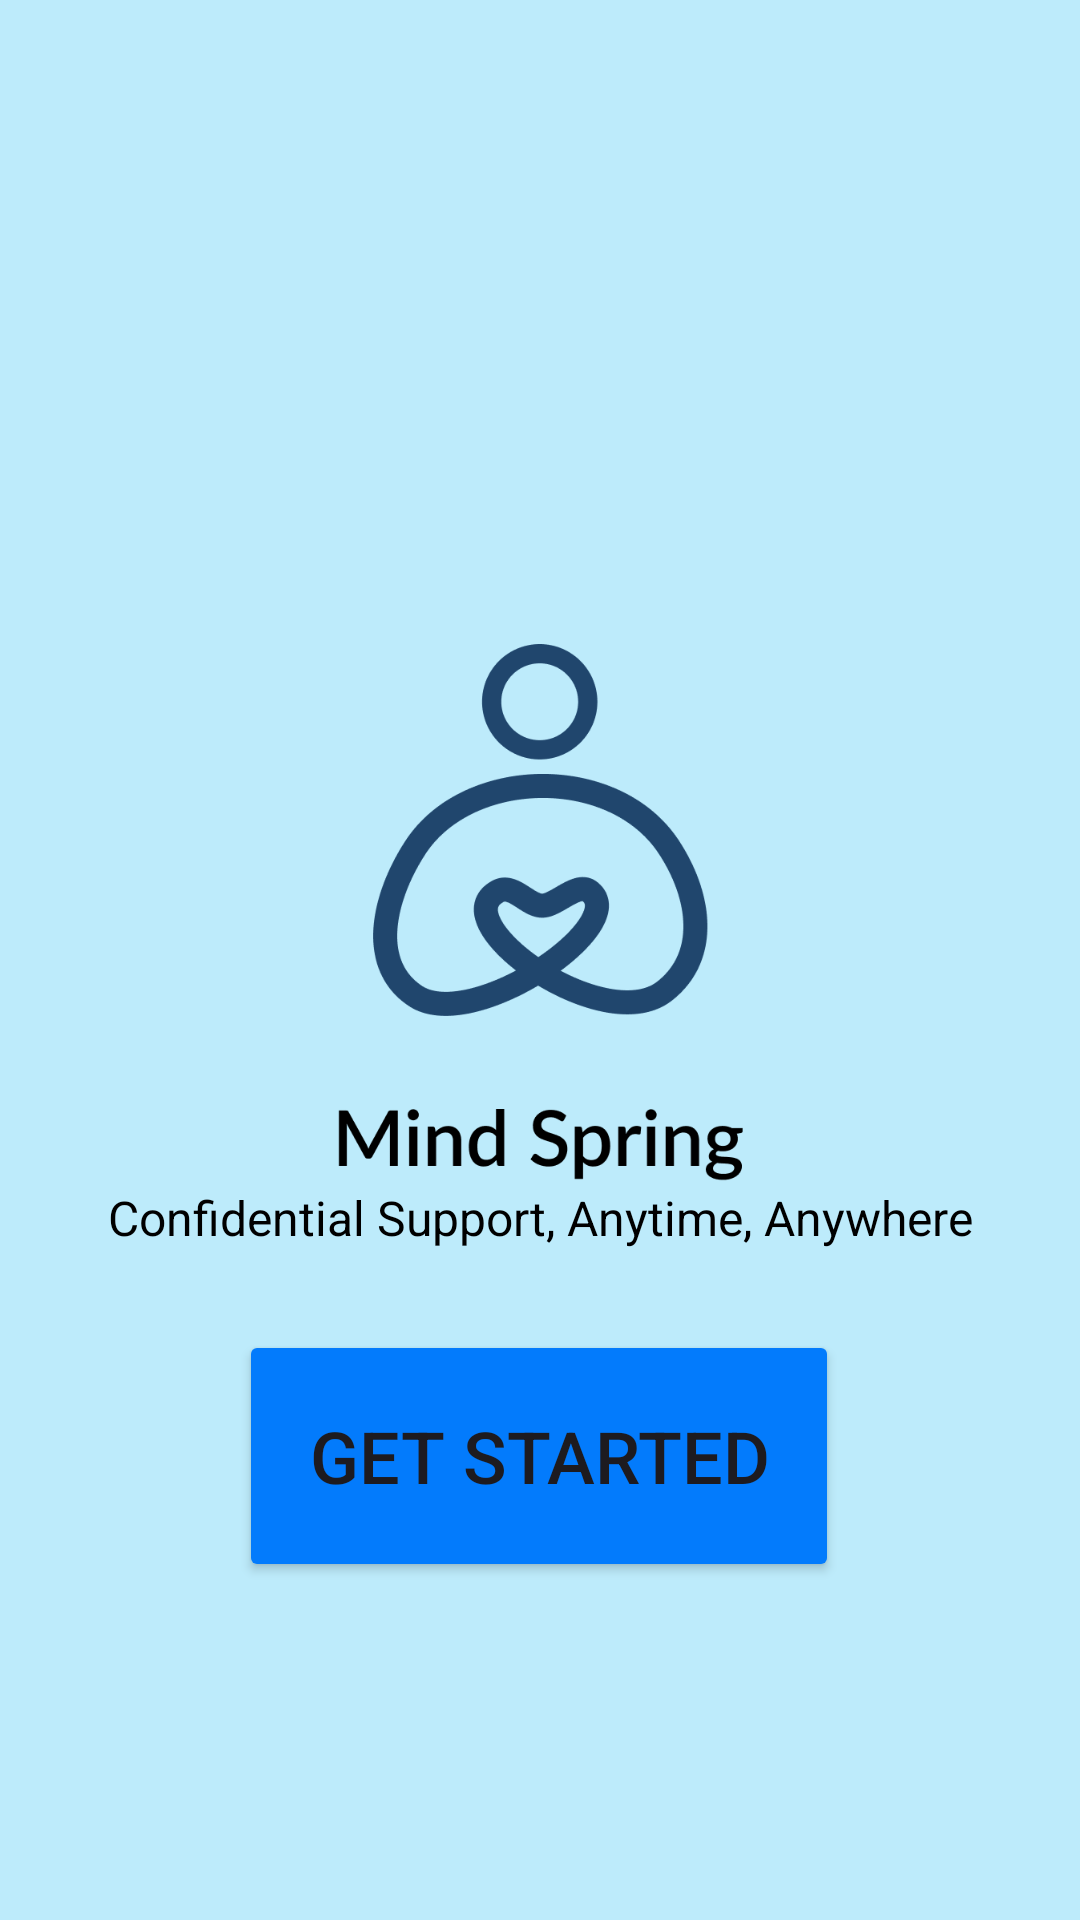

This screen was rendered from an Android layout file. Write that file and the resources it references.
<!-- AndroidManifest.xml: application theme Theme.MADlabexam2 -->
<!-- res/layout/activity_main.xml -->
<?xml version="1.0" encoding="utf-8"?>
<androidx.constraintlayout.widget.ConstraintLayout xmlns:android="http://schemas.android.com/apk/res/android"
    xmlns:app="http://schemas.android.com/apk/res-auto"
    xmlns:tools="http://schemas.android.com/tools"
    android:id="@+id/main"
    android:layout_width="match_parent"
    android:layout_height="match_parent"
    android:background="@color/background_landing"
    tools:context=".MainActivity">

    <ImageView
        android:id="@+id/imageView9"
        android:layout_width="411dp"
        android:layout_height="747dp"
        app:layout_constraintBottom_toBottomOf="parent"
        app:layout_constraintEnd_toEndOf="parent"
        app:layout_constraintStart_toStartOf="parent"
        app:layout_constraintTop_toTopOf="parent"
        app:srcCompat="@drawable/landing_screen" />

    <Button
        android:id="@+id/button12"
        android:layout_width="200dp"
        android:layout_height="84dp"
        android:layout_marginTop="16dp"
        android:backgroundTint="@color/submit_btn"
        android:text="@string/landing_getstarted"
        android:textSize="24dp"
        app:layout_constraintBottom_toBottomOf="parent"
        app:layout_constraintEnd_toEndOf="parent"
        app:layout_constraintHorizontal_bias="0.497"
        app:layout_constraintStart_toStartOf="parent"
        app:layout_constraintTop_toBottomOf="@+id/textView44"
        app:layout_constraintVertical_bias="0.087" />

    <TextView
        android:id="@+id/textView44"
        android:layout_width="wrap_content"
        android:layout_height="wrap_content"
        android:layout_marginTop="32dp"
        android:text="Confidential Support, Anytime, Anywhere"
        android:textColor="@color/black"
        android:textSize="16dp"
        app:layout_constraintBottom_toBottomOf="parent"
        app:layout_constraintEnd_toEndOf="parent"
        app:layout_constraintStart_toStartOf="parent"
        app:layout_constraintTop_toTopOf="@+id/imageView9"
        app:layout_constraintVertical_bias="0.651" />

</androidx.constraintlayout.widget.ConstraintLayout>
<!-- resources referenced by this layout -->
<resources>
  <color name="background_landing">#BDEBFB</color>
  <color name="black">#FF000000</color>
  <color name="submit_btn">#037bfc</color>
  <!-- drawable landing_screen: png bitmap (drawable, 42373 bytes) -->
  <string name="landing_getstarted">Get Started</string>
  <style name="Theme.MADlabexam2" parent="Base.Theme.MADlabexam2" />
  <style name="Base.Theme.MADlabexam2" parent="Theme.Material3.DayNight.NoActionBar">
          
          
      </style>
</resources>
